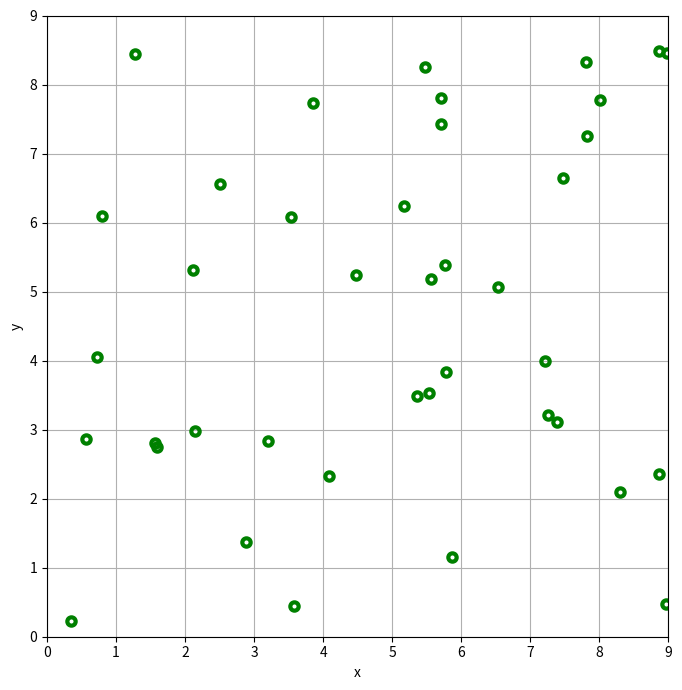
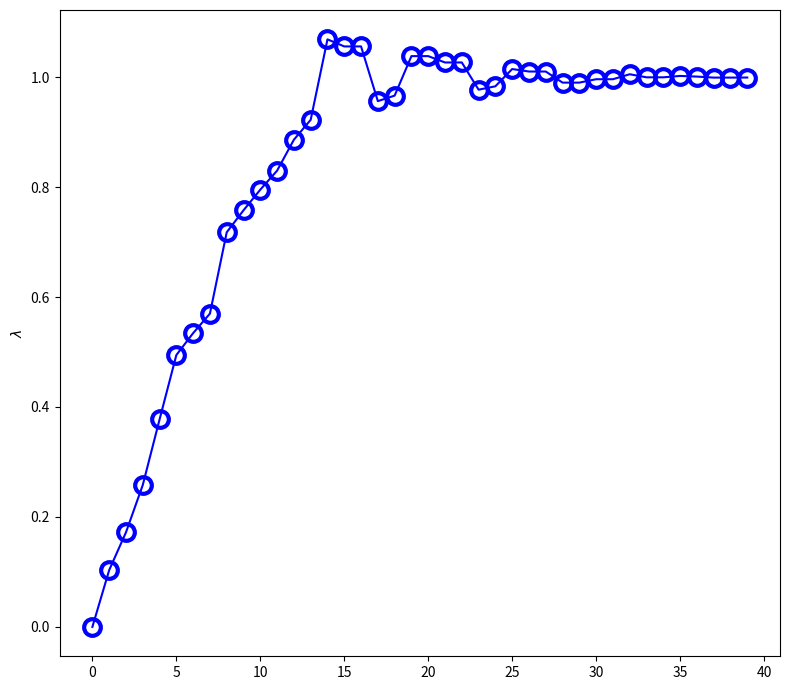
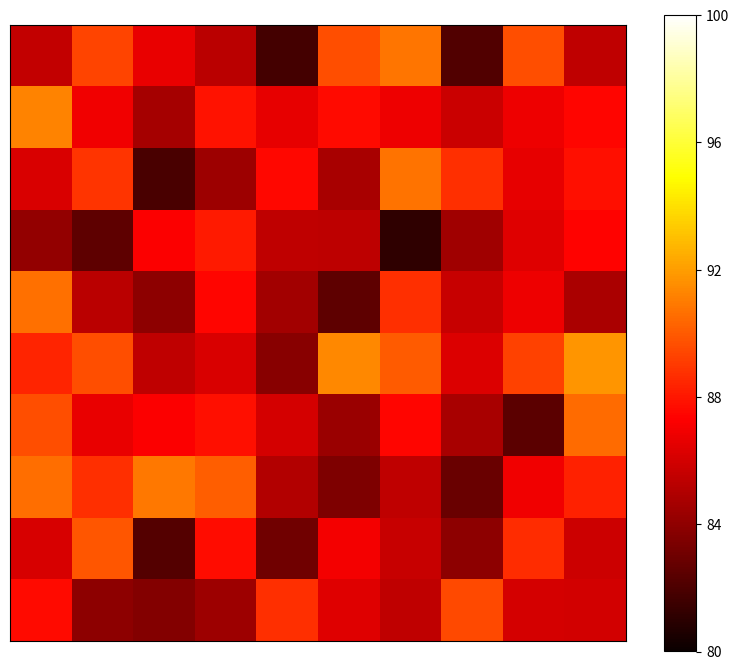

Write Python code to recreate these figures, in order.
# -*- coding: utf-8 -*-
"""
Created on Sat Mar 28 18:04:14 2020

[redacted]
"""
import numpy as np
from scipy.linalg import lu_factor, lu_solve, qr, pinv, svd
from numpy.linalg import multi_dot, inv
from matplotlib import pyplot as plt
np.random.seed(6)

nx = 10
ny = 10
xl = 9
yl = 9
xlo = 9
ylo = 9

dx = xl/(nx-1)
dy = yl/(ny-1)

nobs = 40
nvar = nx*ny

mu = 0
sigma2 = 5.0
std = np.sqrt(sigma2)

sigma2o = 7.0
stdo = np.sqrt(sigma2o)

maxiter = 50
tol = 3e-2
ischeme = 2

#%%
v = np.random.normal(mu,std,nvar)
xb = 90 + v

v = np.random.normal(mu,stdo,nobs)
Z = 87 + v

x = np.linspace(0,xl,nx)
y = np.linspace(0,yl,ny)

H = np.zeros((nobs,nvar))
Zx = np.zeros((nobs))
Zy = np.zeros((nobs))

Zx = np.random.rand(nobs)*xlo
Zy = np.random.rand(nobs)*ylo

#%%
for n in range(nobs):
    zx = np.random.rand(1)*xl
    zy = np.random.rand(1)*yl
    
    Zx[n] = zx
    Zy[n] = zy
    
    
    j = int(zx/dx) 
    i = int(zy/dy)

    a = (zx - x[j])/dx
    abar = (x[j+1] - zx)/dx
    b = (zy - y[i])/dy
    bbar = (y[i+1] - zy)/dy

    k = i*nx + j
    
    H[n,k] = abar*bbar
    H[n,k+1] = a*bbar
    H[n,k+nx] = abar*b
    H[n,k+nx+1] = a*b

#%%
fig,ax = plt.subplots(1,1,figsize=(8,7))
ax.plot(Zx,Zy,'go',fillstyle='none',markersize=6,markeredgewidth=3)
ax.grid()
ax.set_aspect('equal')
ax.set_xlim([0,9])
ax.set_ylim([0,9])
ax.set_xticks([0,1,2,3,4,5,6,7,8,9])
ax.set_yticks([0,1,2,3,4,5,6,7,8,9])
plt.xlabel('x')
plt.ylabel('y')
plt.show()
fig.tight_layout()
fig.savefig('q11.pdf')

#%% Cressman weighing scheme
d = 3
W = np.zeros((nvar,nobs))

X,Y = np.meshgrid(x,y)
X = X.reshape(-1)
Y = Y.reshape(-1)

#%%
for i in range(nvar):
    for j in range(nobs):
        r = np.sqrt((Zx[j] - X[i])**2 + (Zy[j] - Y[i])**2)
        if r < d:
            if ischeme == 1:
                W[i,j] = (d**2 - r**2)/(d**2 + r**2)
            elif ischeme == 2:
                W[i,j] = np.exp(-r**2/d**2)
                #d = 0.99*d

#aa = x.reshape(-1,1) - Zx.reshape(1,-1)
#bb = y.reshape(-1,1) - Zy.reshape(1,-1)
#rr = np.sqrt(aa**2 + bb**2)
#if ischeme == 1:
#    W = (d**2 - rr**2)/(d**2 + rr**2)
#elif ischeme == 2:
#    W = np.exp(-rr**2/d**2)
    
#W = np.where(rr <= d, W, 0)
S = np.sum(W,axis=1)
W = W/np.reshape(S,[-1,1])

sp = np.eye(nobs) - H @ W
eigs = np.linalg.eigvals(sp)
sprad =  np.max(np.abs(eigs))
print('Spectral radius = ', sprad)

#%%
S = np.sum(W,axis=1)
W = W/S.reshape(-1,1)       

#%%
T = H @ W
y = np.linalg.pinv(T) @ (Z - H @ xb)
xa = xb + W @ y

fig,ax = plt.subplots(1,1,figsize=(8,7))
ax.plot(np.real(eigs),'bo-',fillstyle='none',markersize=12,markeredgewidth=3)
ax.set_ylabel(r'$\lambda$')
plt.show()
fig.tight_layout()
#fig.savefig('p2_egen_b.pdf')

#%%
xk = np.copy(xb)
for n in range(maxiter):
    #xkp = np.linalg.pinv(H) @ ( H @ xk + H @ W @ (Z - H @ xk))
    xkp = xk + W @ (Z - H @ xk)
    error = np.linalg.norm(xkp-xk)/nvar
    if error < tol:
        break
    print("Iter %d Error %.6f" % (n, error))
    xk = np.copy(xkp)

#%%
vmin = 80
vmax = 100
fig,ax = plt.subplots(1,1,figsize=(8,7))
cs = ax.imshow(xk.reshape(nx,ny),cmap='hot',vmin=vmin,vmax=vmax)
ax.set_xticks([])
ax.set_yticks([])
fig.colorbar(cs, ax=ax, shrink=0.95,ticks=np.linspace(vmin,vmax,6))
plt.show()
fig.tight_layout()
fig.savefig('q121.pdf')